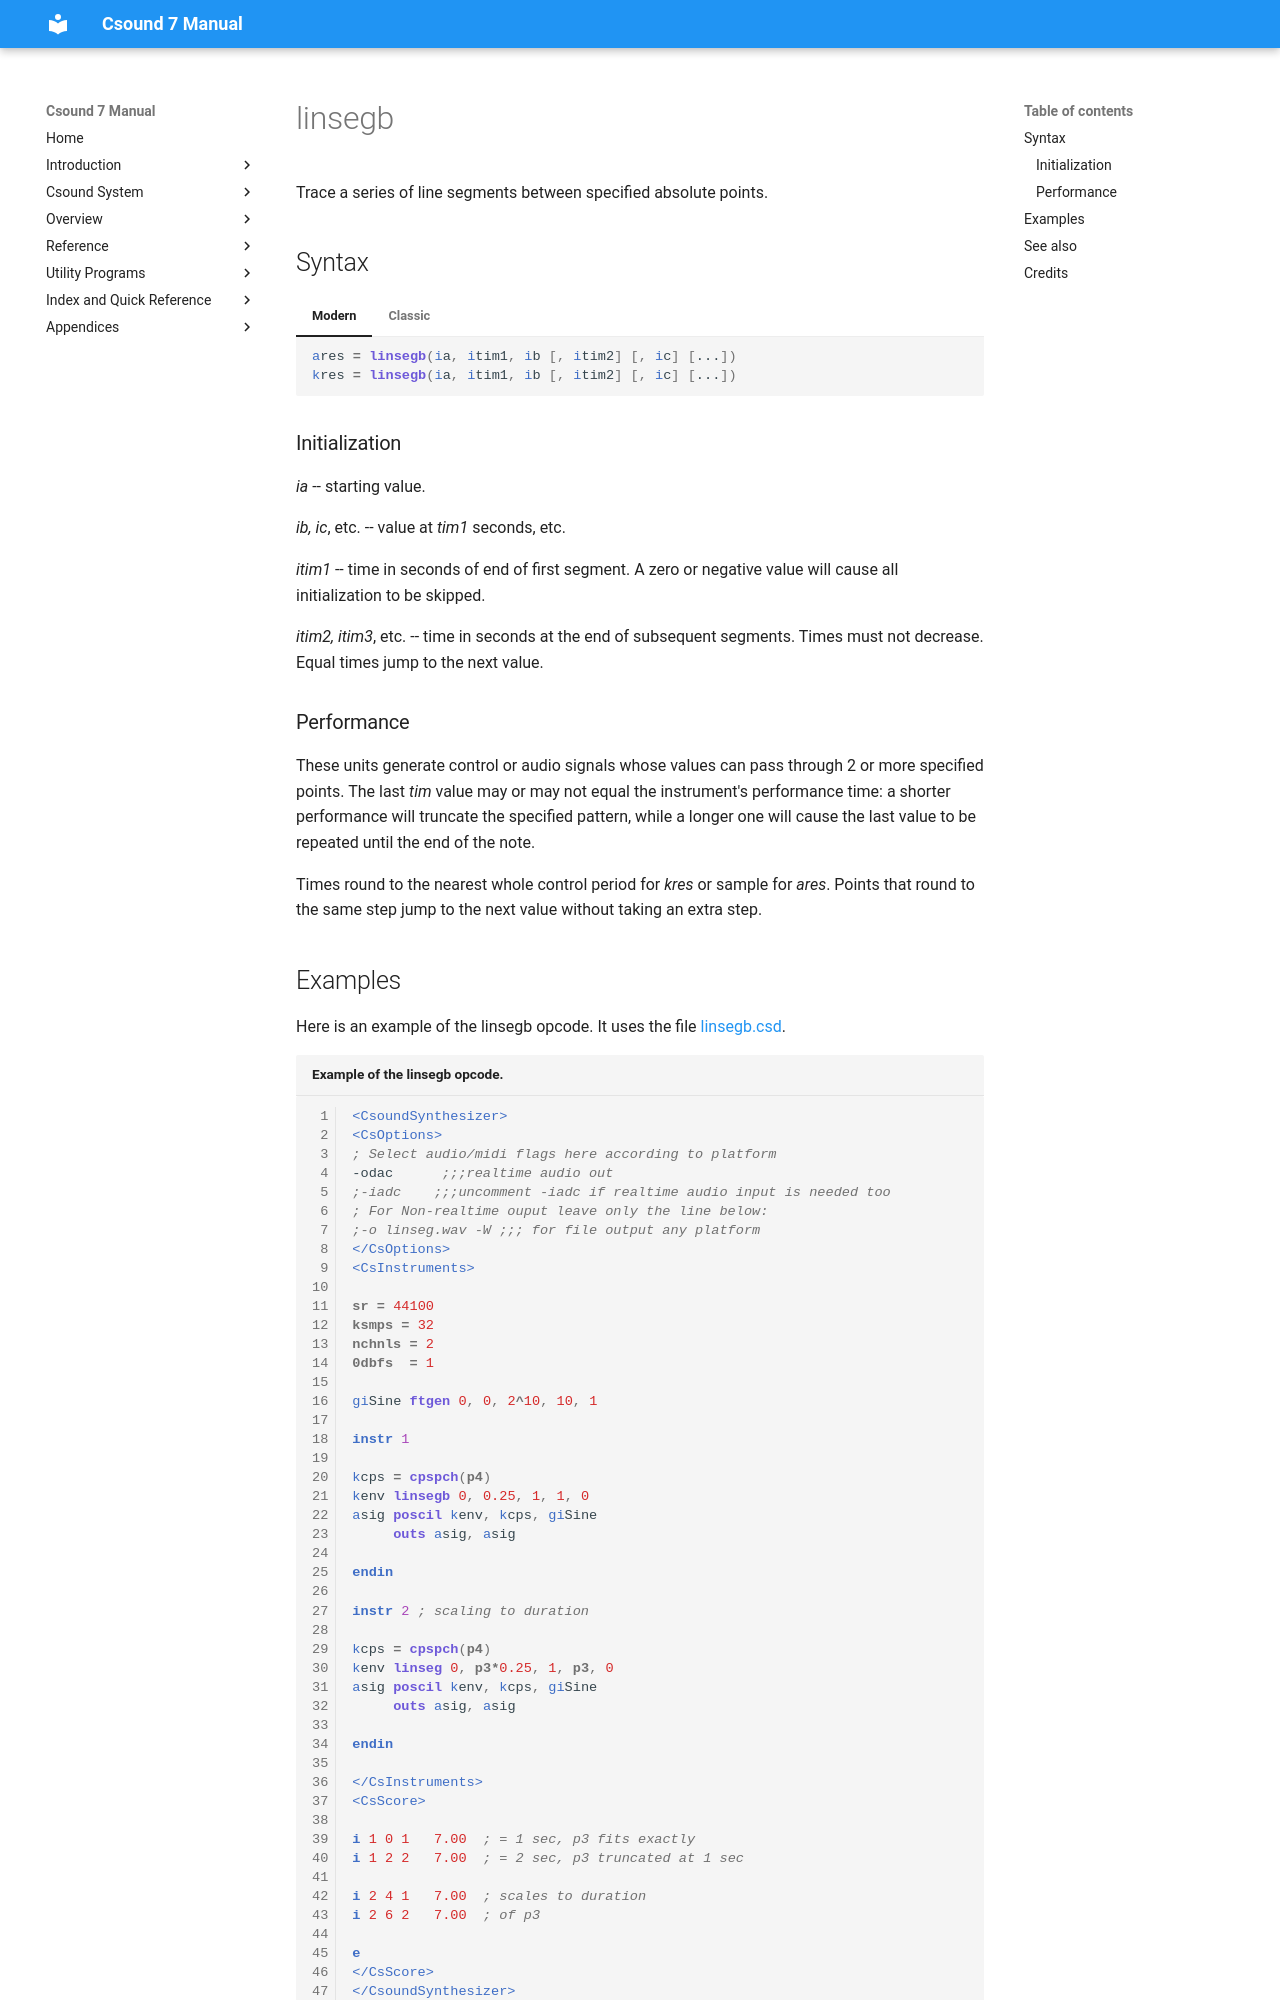

repository: csound/manual · page: opcodes/linsegb/index.html · generator: mkdocs

<!--
id:linsegb
category:Signal Generators:Linear and Exponential Generators
-->
# linsegb
Trace a series of line segments between specified absolute points.

## Syntax
=== "Modern"
    ``` csound-orc
    ares = linsegb(ia, itim1, ib [, itim2] [, ic] [...])
    kres = linsegb(ia, itim1, ib [, itim2] [, ic] [...])
    ```

=== "Classic"
    ``` csound-orc
    ares linsegb ia, itim1, ib [, itim2] [, ic] [...]
    kres linsegb ia, itim1, ib [, itim2] [, ic] [...]
    ```

### Initialization

_ia_ -- starting value.

_ib, ic_, etc. -- value at _tim1_ seconds, etc.

_itim1_ -- time in seconds of end of first segment. A zero or negative value will cause all initialization
to be skipped.

_itim2, itim3_, etc. -- time in seconds at the end of subsequent segments. Times must not decrease. Equal times jump to the next value.

### Performance

These units generate control or audio signals whose values can pass through 2 or more specified points. The last _tim_ value may or may not equal the instrument's performance time: a shorter performance will truncate the specified pattern, while a longer one will cause the last value to be repeated until the end of the note.

Times round to the nearest whole control period for _kres_ or sample for _ares_. Points that round to the same step jump to the next value without taking an extra step.
